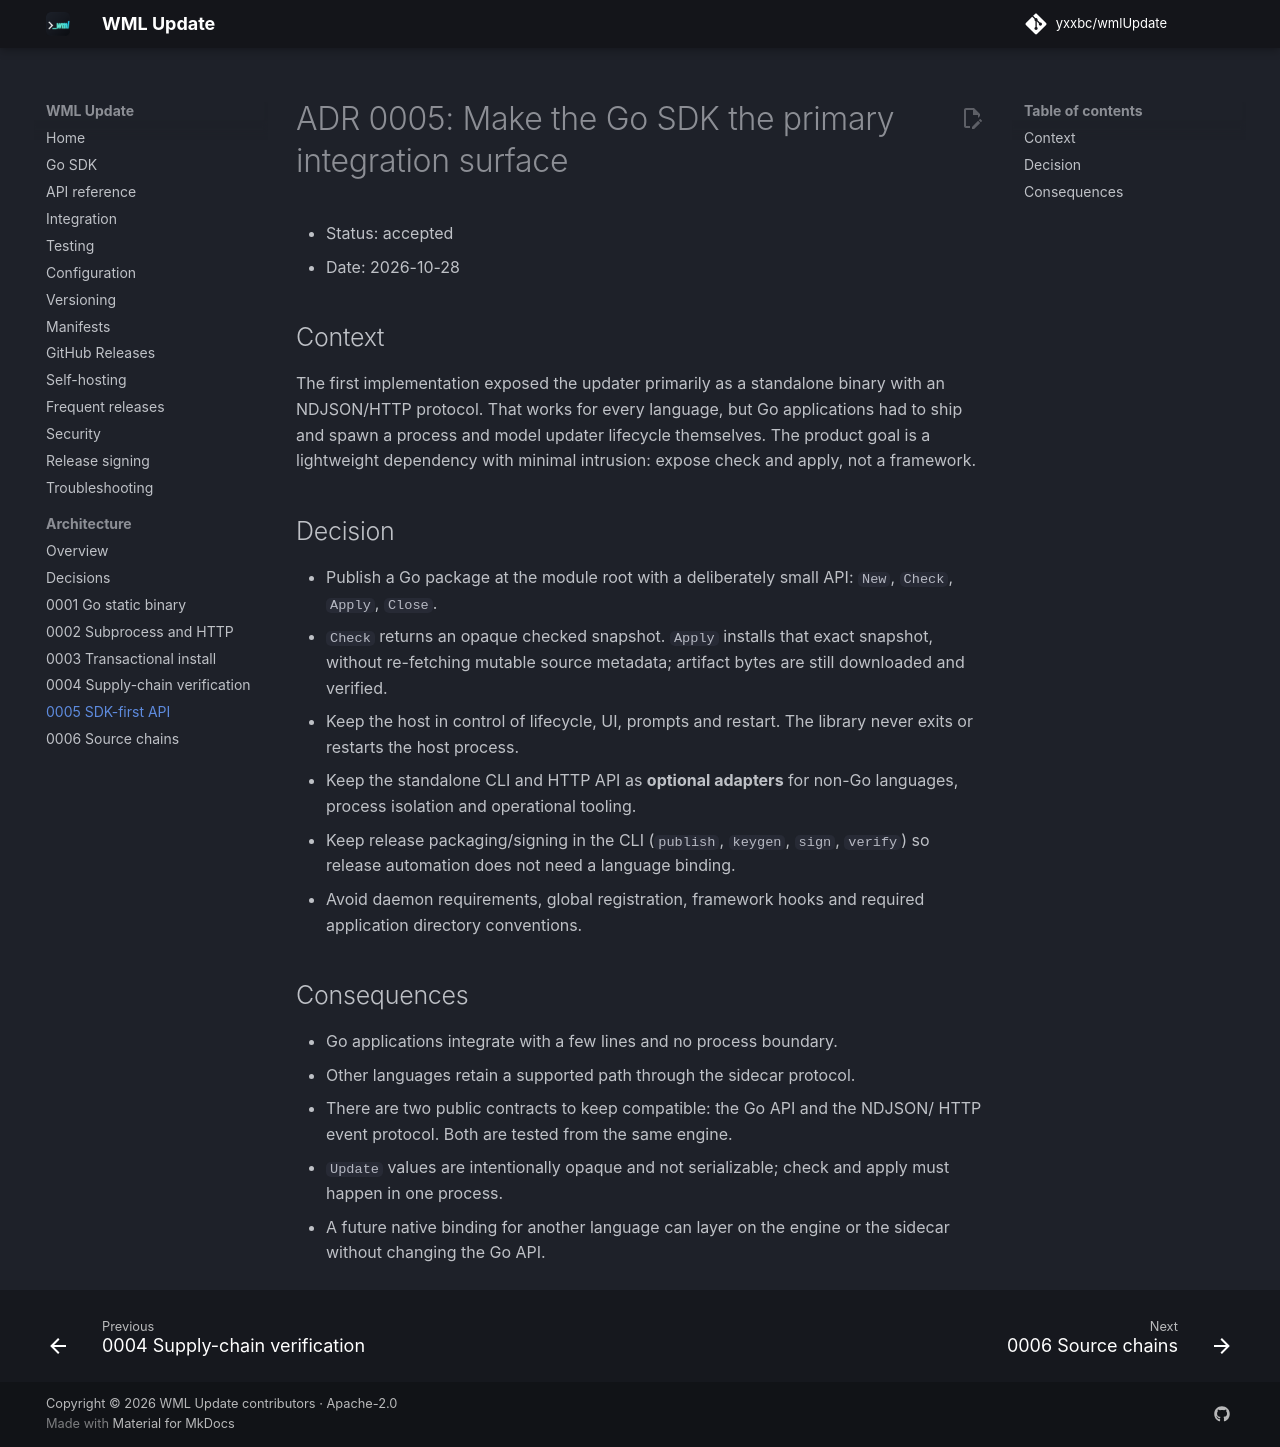

repository: yxxbc/wmlUpdate · page: 1.1.0/adr/0005-sdk-first-public-api/index.html · generator: mkdocs

# ADR 0005: Make the Go SDK the primary integration surface

- Status: accepted
- Date: 2026-10-28

## Context

The first implementation exposed the updater primarily as a standalone binary
with an NDJSON/HTTP protocol. That works for every language, but Go applications
had to ship and spawn a process and model updater lifecycle themselves. The
product goal is a lightweight dependency with minimal intrusion: expose check
and apply, not a framework.

## Decision

- Publish a Go package at the module root with a deliberately small API:
  `New`, `Check`, `Apply`, `Close`.
- `Check` returns an opaque checked snapshot. `Apply` installs that exact
  snapshot, without re-fetching mutable source metadata; artifact bytes are
  still downloaded and verified.
- Keep the host in control of lifecycle, UI, prompts and restart. The library
  never exits or restarts the host process.
- Keep the standalone CLI and HTTP API as **optional adapters** for non-Go
  languages, process isolation and operational tooling.
- Keep release packaging/signing in the CLI (`publish`, `keygen`, `sign`,
  `verify`) so release automation does not need a language binding.
- Avoid daemon requirements, global registration, framework hooks and required
  application directory conventions.

## Consequences

- Go applications integrate with a few lines and no process boundary.
- Other languages retain a supported path through the sidecar protocol.
- There are two public contracts to keep compatible: the Go API and the NDJSON/
  HTTP event protocol. Both are tested from the same engine.
- `Update` values are intentionally opaque and not serializable; check and apply
  must happen in one process.
- A future native binding for another language can layer on the engine or the
  sidecar without changing the Go API.
